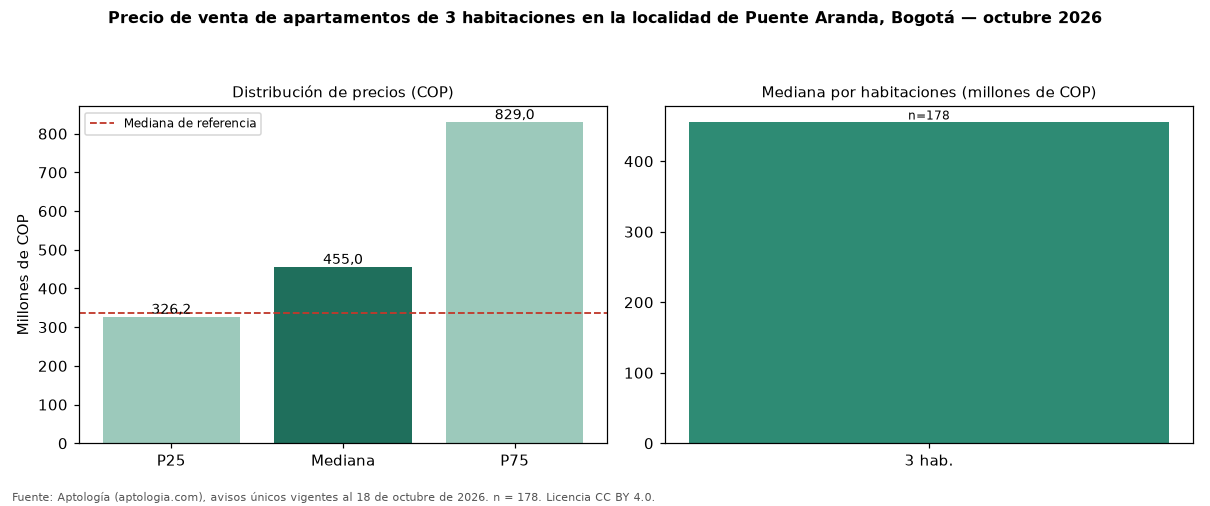

The data file committed next to this chart (first rows):
seccion, metrica, valor_cop, n
precio, p25, 326250000, 178
precio, mediana, 455000000, 178
precio, p75, 829000000, 178
cop_por_m2, p25, 5051569, 178
cop_por_m2, mediana, 6590136, 178
cop_por_m2, p75, 9331951, 178
area, area_mediana_m2, 77.0, 178
habitaciones, 3, 455000000, 178
administracion, mediana, 406000, 133
estrato, moda, 3, 
parqueadero, porcentaje_con_parqueadero, 69.1, 178
referencia, mediana_referencia, 337775000, 400
referencia, mediana_cop_por_m2_referencia, 7261500, 400
